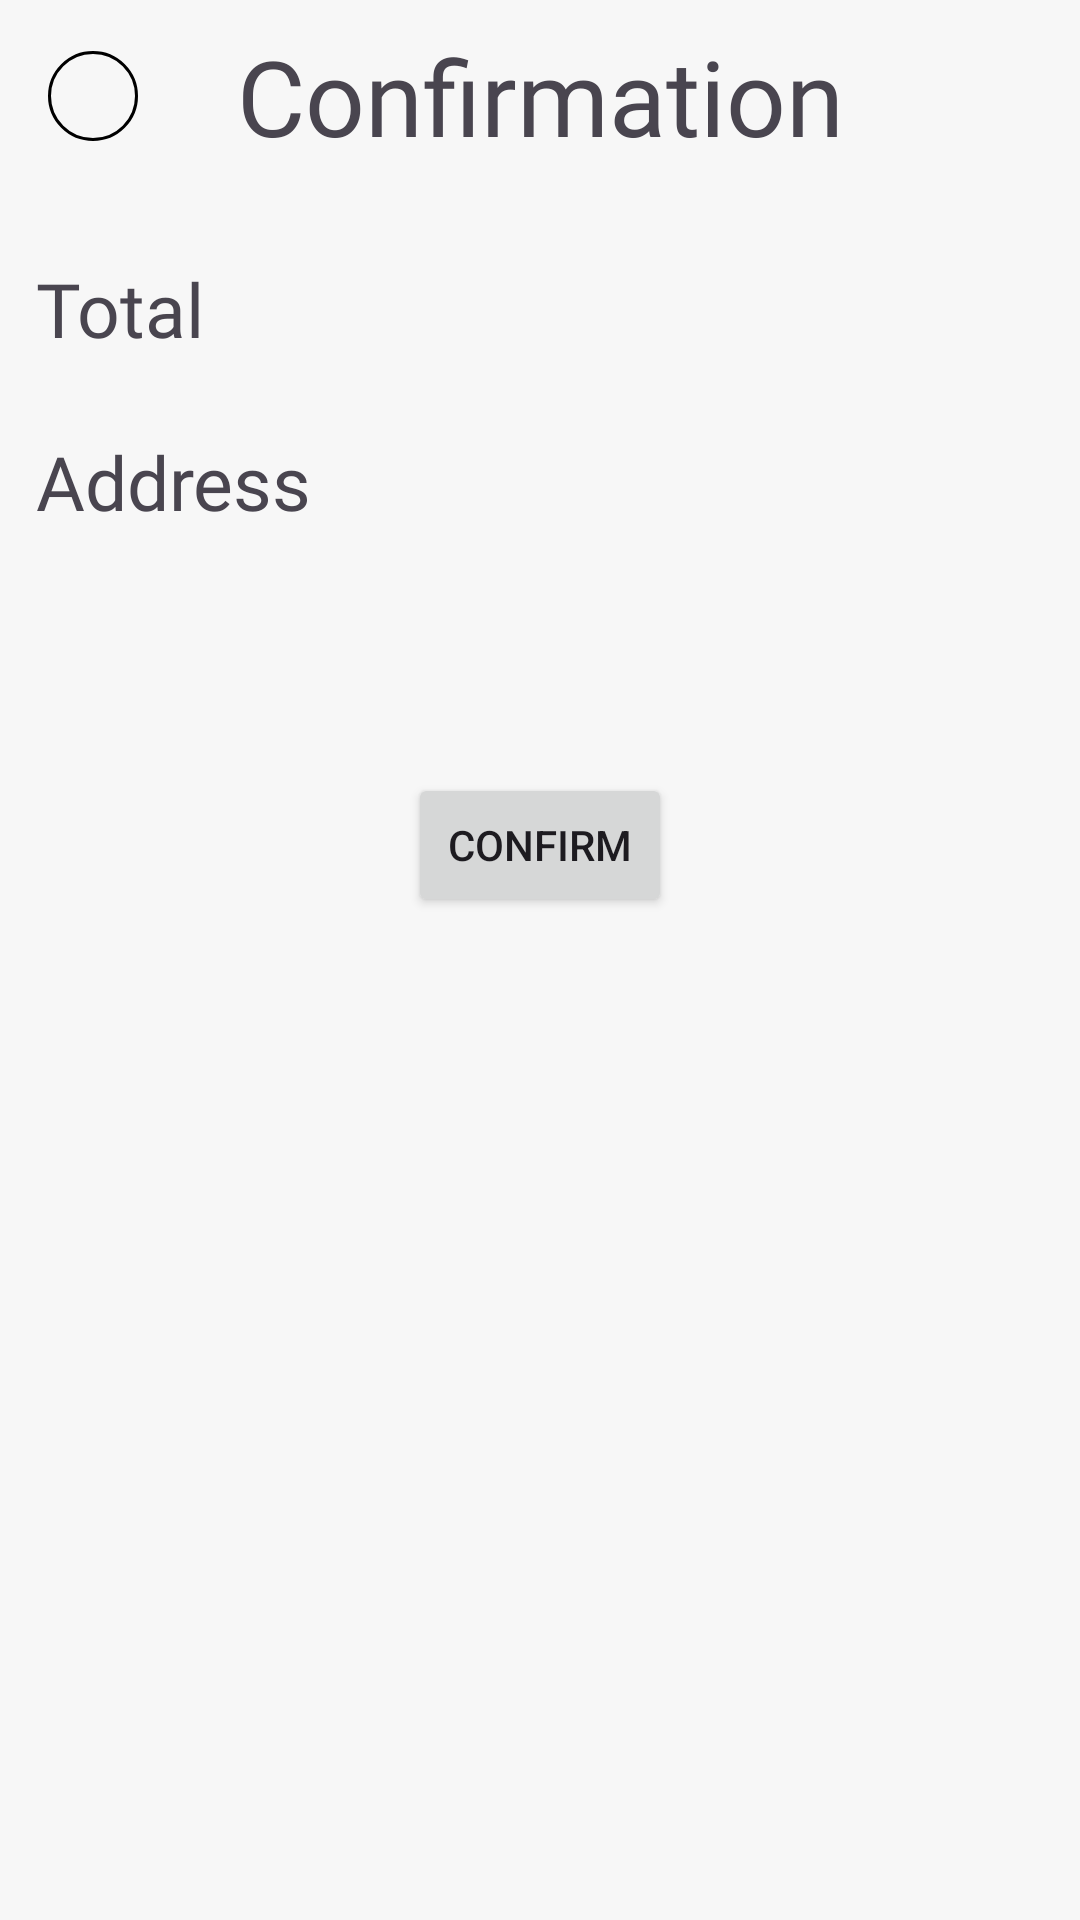

Android layout source for this screen:
<!-- AndroidManifest.xml: application theme Theme.ShopEase -->
<!-- res/layout/fragment_checkout.xml -->
<?xml version="1.0" encoding="utf-8"?>
<ScrollView xmlns:android="http://schemas.android.com/apk/res/android"
    xmlns:app="http://schemas.android.com/apk/res-auto"
    xmlns:tools="http://schemas.android.com/tools"
    android:layout_width="match_parent"
    android:layout_height="match_parent">

    <androidx.constraintlayout.widget.ConstraintLayout
        android:layout_width="match_parent"
        android:layout_height="match_parent"
        tools:context=".view.CheckoutFragment">

        <androidx.appcompat.widget.Toolbar
            android:id="@+id/toolbarCart"
            android:layout_width="0dp"
            android:layout_height="wrap_content"
            app:layout_constraintEnd_toEndOf="parent"
            app:layout_constraintHorizontal_bias="0.5"
            app:layout_constraintStart_toStartOf="parent"
            app:layout_constraintTop_toTopOf="parent">

            <ImageView
                android:id="@+id/iv_btn_back"
                android:layout_width="wrap_content"
                android:layout_height="wrap_content"
                android:background="@drawable/image_circle"
                android:src="@drawable/ic_back" />

            <TextView
                android:layout_width="wrap_content"
                android:layout_height="wrap_content"
                android:layout_gravity="center"
                android:fontFamily="@font/roboto_regular"
                android:text="Confirmation"
                android:textSize="35sp" />
        </androidx.appcompat.widget.Toolbar>

        <androidx.recyclerview.widget.RecyclerView
            android:id="@+id/rc_checkout_page"
            android:layout_width="0dp"
            android:layout_height="wrap_content"
            app:layout_constraintEnd_toEndOf="parent"
            app:layout_constraintHorizontal_bias="0.5"
            app:layout_constraintStart_toStartOf="parent"
            app:layout_constraintTop_toBottomOf="@+id/toolbarCart" />

        <LinearLayout
            android:id="@+id/linearLayout3"
            android:layout_width="match_parent"
            android:layout_height="wrap_content"
            android:layout_marginTop="10dp"
            android:orientation="horizontal"
            android:weightSum="2"
            app:layout_constraintEnd_toEndOf="parent"
            app:layout_constraintHorizontal_bias="0.5"
            app:layout_constraintStart_toStartOf="parent"
            app:layout_constraintTop_toBottomOf="@+id/rc_checkout_page">

            <TextView
                android:layout_width="0dp"
                android:layout_height="wrap_content"
                android:layout_weight="1"
                android:fontFamily="@font/roboto_condensed_bold"
                android:padding="12dp"
                android:text="Total"
                android:textSize="25sp" />

            <TextView
                android:id="@+id/tv_total_price_in_checkout"
                android:layout_width="0dp"
                android:layout_height="wrap_content"
                android:layout_weight="1"
                android:fontFamily="@font/roboto_condensed_bold"
                android:padding="12dp"
                android:textSize="25sp" />

        </LinearLayout>

        <LinearLayout
            android:id="@+id/linearLayout4"
            android:layout_width="match_parent"
            android:layout_height="wrap_content"
            android:orientation="vertical"
            app:layout_constraintEnd_toEndOf="parent"
            app:layout_constraintHorizontal_bias="0.5"
            app:layout_constraintStart_toStartOf="parent"
            app:layout_constraintTop_toBottomOf="@+id/linearLayout3">

            <TextView
                android:layout_width="match_parent"
                android:layout_height="wrap_content"
                android:layout_weight="1"
                android:fontFamily="@font/roboto_condensed_bold"
                android:padding="12dp"
                android:text="Address"
                android:textSize="25sp" />

            <TextView
                android:id="@+id/tv_address_during_checkout"
                android:layout_width="match_parent"
                android:layout_height="wrap_content"
                android:layout_weight="1"
                android:fontFamily="@font/roboto_light"
                android:padding="12dp"
                android:textSize="18sp" />
        </LinearLayout>

        <Button
            android:id="@+id/btn_payment"
            android:layout_width="wrap_content"
            android:layout_height="wrap_content"
            android:text="Confirm"
            android:layout_marginTop="20dp"
            app:layout_constraintEnd_toEndOf="parent"
            app:layout_constraintHorizontal_bias="0.5"
            app:layout_constraintStart_toStartOf="parent"
            app:layout_constraintTop_toBottomOf="@+id/linearLayout4" />
    </androidx.constraintlayout.widget.ConstraintLayout>

</ScrollView>
<!-- resources referenced by this layout -->
<resources>
  <!-- drawable image_circle (drawable) -->
  <?xml version="1.0" encoding="utf-8"?>
  <shape xmlns:android="http://schemas.android.com/apk/res/android"
      android:shape="oval">
  
      <stroke android:width="1dp" android:color="@color/black"/>
  
      <size android:width="30dp" android:height="30dp" />
  
  </shape>
  <style name="Theme.ShopEase" parent="Base.Theme.ShopEase" />
  <color name="black">#000000</color>
  <style name="Base.Theme.ShopEase" parent="Theme.Material3.DayNight.NoActionBar">
          
          <item name="colorPrimary">@color/primary</item>
          <item name="colorPrimaryDark">@color/colorPrimaryDark</item>
  
          <item name="android:windowBackground">@color/colorAccent</item>
          <item name="android:windowDisablePreview">true</item>
      </style>
  <color name="primary">#854836</color>
  <color name="colorPrimaryDark">#FFB22C</color>
  <color name="colorAccent">#F7F7F7</color>
</resources>
